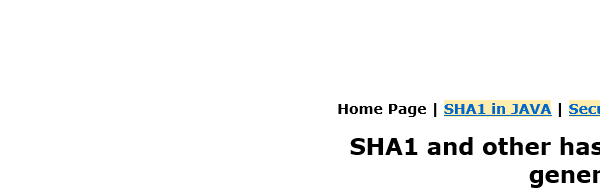
Task: Generate the Security Hash for each Client based on their
personal information. 
Workflow: SHA1Online_ProcessHash

Step 1: Attach Browser - SHA1 in window 'SHA1 online'

Step 2: type [in_HashFormula] into the text box (no picture)

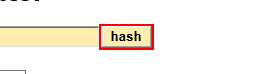
Step 3: click on the text box

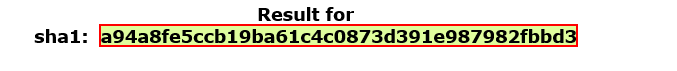
Step 4: get-text from the element
